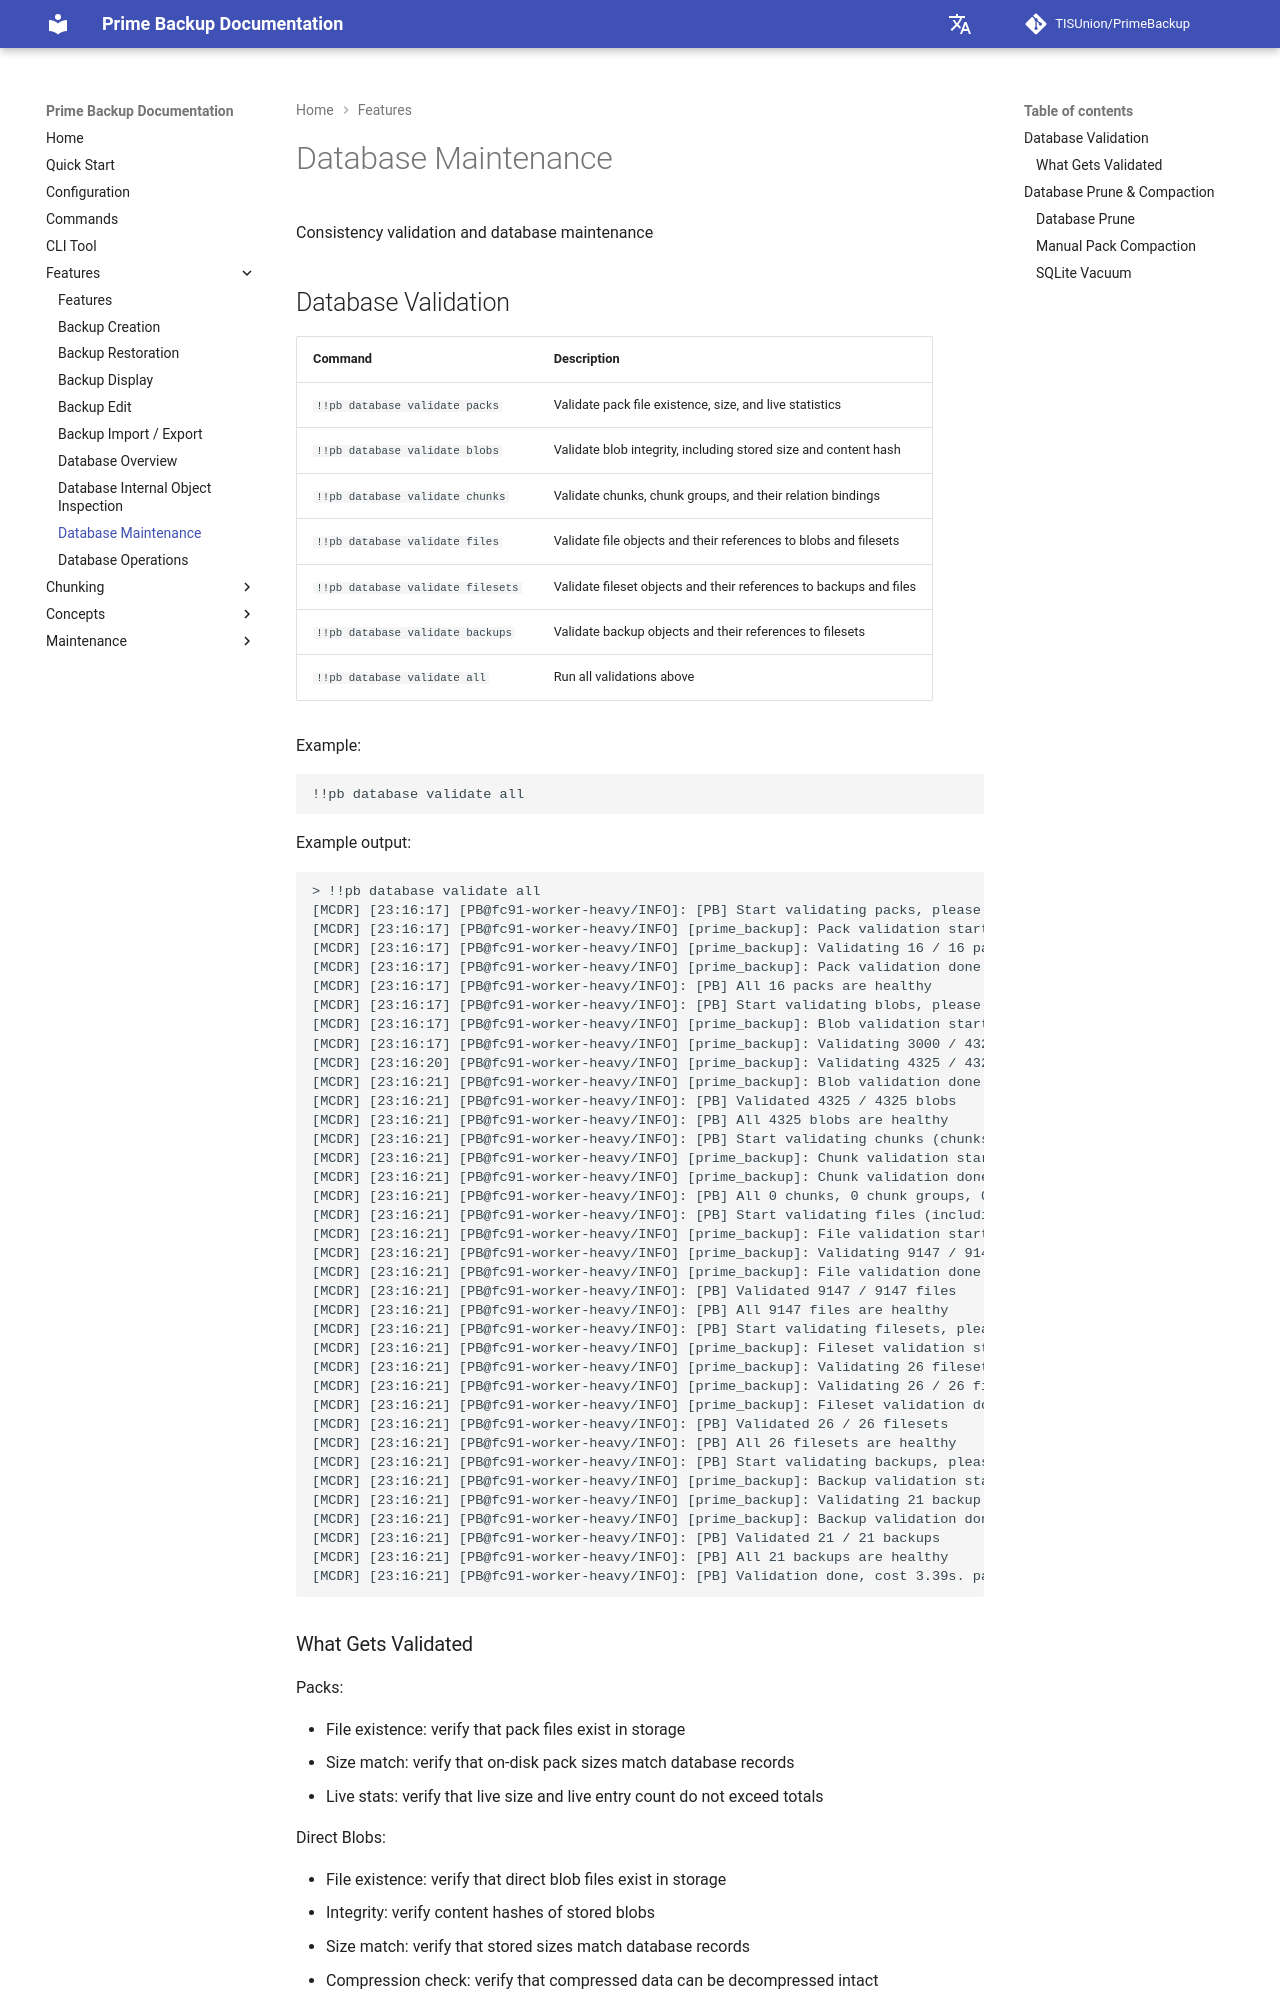

repository: TISUnion/PrimeBackup · page: feature/database_maintain/index.html · generator: mkdocs

---
title: 'Database Maintenance'
---

Consistency validation and database maintenance

## Database Validation

| Command                           | Description                                                                             |
|-----------------------------------|-----------------------------------------------------------------------------------------|
| `!!pb database validate packs`    | Validate pack file existence, size, and live statistics                                 |
| `!!pb database validate blobs`    | Validate blob integrity, including stored size and content hash                         |
| `!!pb database validate chunks`   | Validate chunks, chunk groups, and their relation bindings                              |
| `!!pb database validate files`    | Validate file objects and their references to blobs and filesets                        |
| `!!pb database validate filesets` | Validate fileset objects and their references to backups and files                      |
| `!!pb database validate backups`  | Validate backup objects and their references to filesets                                |
| `!!pb database validate all`      | Run all validations above                                                               |

Example:

```
!!pb database validate all
```

Example output:
